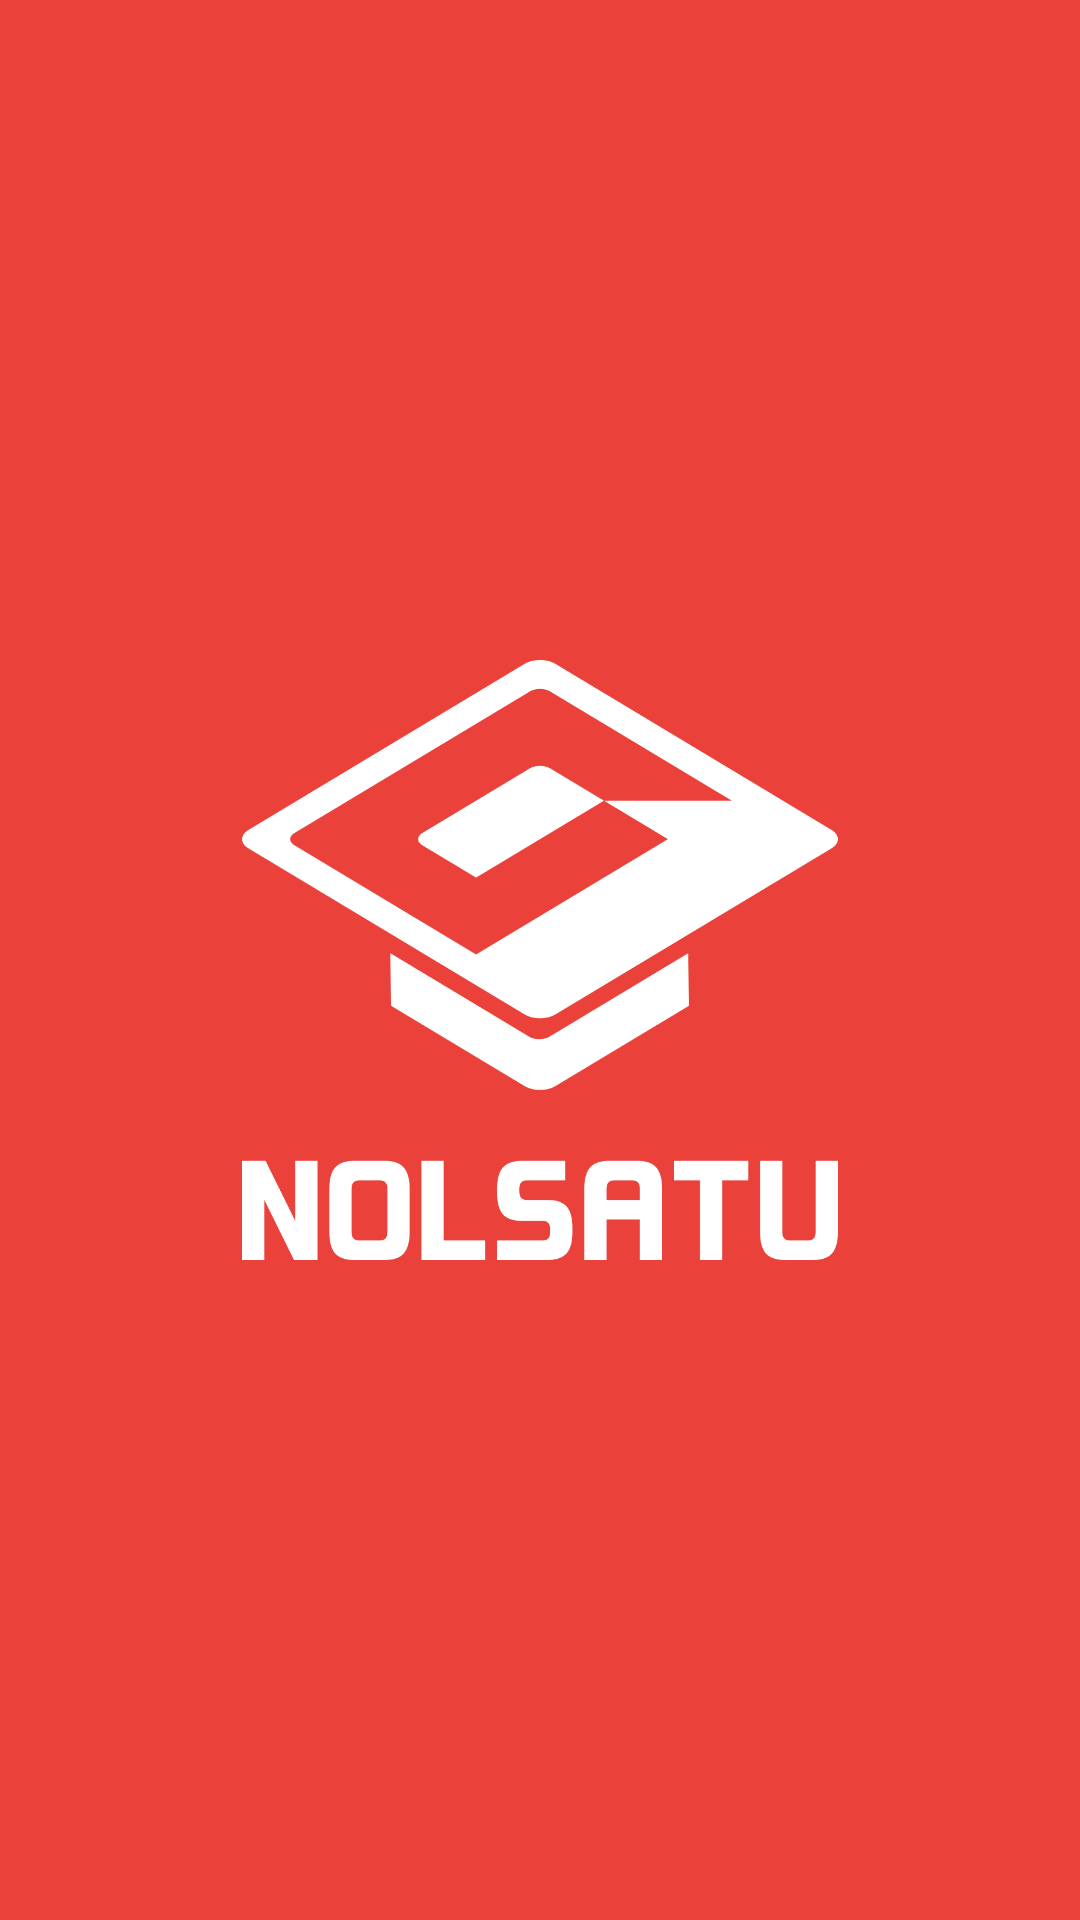

Produce the Android XML layout that renders to this screen, including the resource entries it uses.
<!-- AndroidManifest.xml: activity theme Theme.AppCompat.Light.NoActionBar -->
<!-- res/layout/activity_splash_screen.xml -->
<?xml version="1.0" encoding="utf-8"?>
<LinearLayout
        xmlns:android="http://schemas.android.com/apk/res/android"
        xmlns:tools="http://schemas.android.com/tools"
        android:layout_width="match_parent"
        android:layout_height="match_parent"
        android:background="@color/bg_splash"
        tools:context=".screen.splashscreen.SplashScreenActivity">

    <ImageView android:layout_width="match_parent"
               android:layout_gravity="center"
               android:layout_height="@dimen/height_logo"
               android:src="@drawable/img_nolsatu_logo"
               android:tint="@color/putih"
    />
</LinearLayout>
<!-- resources referenced by this layout -->
<resources>
  <color name="bg_splash">#EA413A</color>
  <color name="putih">#fff</color>
  <dimen name="height_logo">200dp</dimen>
  <!-- drawable img_nolsatu_logo: png bitmap (drawable, 47509 bytes) -->
</resources>
